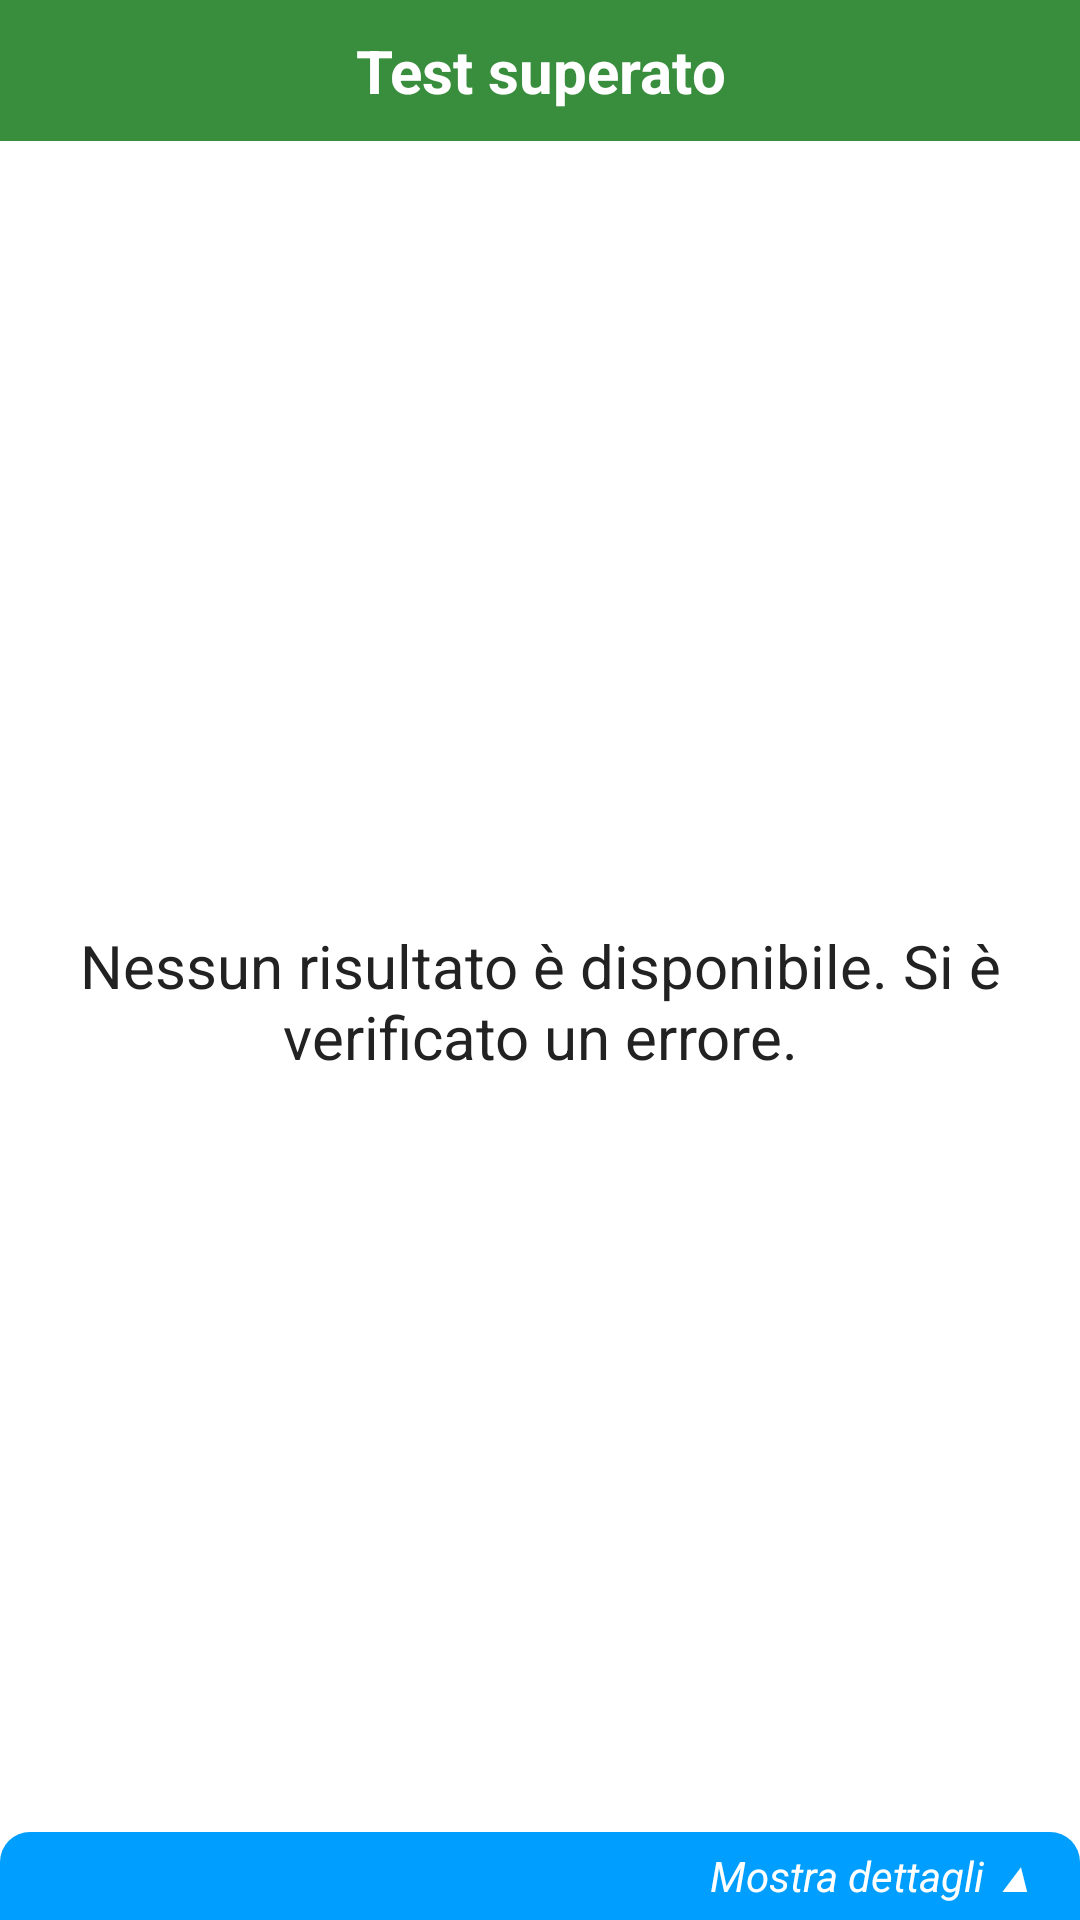

This screen was rendered from an Android layout file. Write that file and the resources it references.
<!-- AndroidManifest.xml: application theme Theme.FINApp -->
<!-- res/layout/activity_results_simulation_quiz.xml -->
<?xml version="1.0" encoding="utf-8"?>
<androidx.constraintlayout.widget.ConstraintLayout xmlns:android="http://schemas.android.com/apk/res/android"
    xmlns:app="http://schemas.android.com/apk/res-auto"
    xmlns:tools="http://schemas.android.com/tools"
    android:layout_width="match_parent"
    android:layout_height="match_parent"
    tools:context=".ui.quiz.ResultsSimulationQuizActivity">

    <TextView
        android:id="@+id/no_results_available_text"
        android:layout_width="match_parent"
        android:layout_height="wrap_content"
        android:layout_marginStart="8dp"
        android:layout_marginEnd="8dp"
        android:layout_marginBottom="20dp"
        android:text="@string/no_results_available_text"
        android:textAlignment="center"
        android:textSize="20sp"
        android:visibility="visible"
        app:layout_constraintBottom_toBottomOf="parent"
        app:layout_constraintEnd_toEndOf="parent"
        app:layout_constraintStart_toStartOf="parent"
        app:layout_constraintTop_toBottomOf="@+id/test_passed_or_not_text"
        tools:visibility="visible" />

    <TextView
        android:id="@+id/test_passed_or_not_text"
        android:layout_width="match_parent"
        android:layout_height="wrap_content"
        android:background="@color/colorTimeGreen"
        android:padding="10dp"
        android:text="@string/exam_passed_text"
        android:textAlignment="center"
        android:textColor="@color/colorWhite"
        android:textSize="20sp"
        android:textStyle="bold"
        android:visibility="visible"
        app:layout_constraintEnd_toEndOf="parent"
        app:layout_constraintStart_toStartOf="parent"
        app:layout_constraintTop_toTopOf="parent"
        tools:visibility="visible" />

    <androidx.recyclerview.widget.RecyclerView
        android:id="@+id/simulation_results_items_list"
        android:layout_width="0dp"
        android:layout_height="0dp"
        android:layout_marginBottom="30dp"
        android:scrollbars="vertical"
        android:visibility="gone"
        app:layoutManager="LinearLayoutManager"
        app:layout_constraintBottom_toBottomOf="parent"
        app:layout_constraintEnd_toEndOf="parent"
        app:layout_constraintStart_toStartOf="parent"
        app:layout_constraintTop_toBottomOf="@+id/test_passed_or_not_text"
        tools:visibility="visible">

    </androidx.recyclerview.widget.RecyclerView>

    <TextView
        android:id="@+id/show_hide_details_results_text"
        android:layout_width="match_parent"
        android:layout_height="wrap_content"
        android:background="@drawable/border_top_radius"
        android:backgroundTint="?attr/colorPrimary"
        android:gravity="center_vertical|end"
        android:paddingStart="15dp"
        android:paddingTop="5dp"
        android:paddingEnd="15dp"
        android:paddingBottom="5dp"
        android:text="@string/show_details_results_text"
        android:textAlignment="gravity"
        android:textColor="?attr/colorOnPrimary"
        android:textSize="14sp"
        android:textStyle="normal|italic"
        android:visibility="visible"
        app:layout_constraintBottom_toTopOf="@+id/layoutConstraintDetailsResults"
        app:layout_constraintEnd_toEndOf="parent"
        tools:visibility="visible" />

    <androidx.constraintlayout.widget.ConstraintLayout
        android:id="@+id/layoutConstraintDetailsResults"
        android:layout_width="0dp"
        android:layout_height="wrap_content"
        android:background="?attr/colorPrimary"
        android:padding="10dp"
        android:visibility="gone"
        app:layout_constraintBottom_toBottomOf="parent"
        app:layout_constraintEnd_toEndOf="parent"
        app:layout_constraintStart_toStartOf="parent"
        tools:visibility="visible">

        <TextView
            android:id="@+id/textViewTimeUsedResults"
            android:layout_width="0dp"
            android:layout_height="wrap_content"
            android:layout_marginTop="5dp"
            android:textColor="?attr/colorOnPrimary"
            app:layout_constraintEnd_toEndOf="parent"
            app:layout_constraintStart_toStartOf="parent"
            app:layout_constraintTop_toBottomOf="@+id/textViewDateResults"
            tools:text="@string/time_spent_details_results_text" />

        <TextView
            android:id="@+id/textViewDateResults"
            android:layout_width="0dp"
            android:layout_height="wrap_content"
            android:textColor="?attr/colorOnPrimary"
            app:layout_constraintEnd_toEndOf="parent"
            app:layout_constraintStart_toStartOf="parent"
            app:layout_constraintTop_toTopOf="parent"
            tools:text="@string/datetime_details_results_text" />

        <TextView
            android:id="@+id/textViewTimeResidualResults"
            android:layout_width="0dp"
            android:layout_height="wrap_content"
            android:layout_marginTop="5dp"
            android:textColor="?attr/colorOnPrimary"
            app:layout_constraintEnd_toEndOf="parent"
            app:layout_constraintStart_toStartOf="parent"
            app:layout_constraintTop_toBottomOf="@+id/textViewTimeUsedResults"
            tools:text="@string/time_residual_details_results_text" />

        <TextView
            android:id="@+id/textViewEstimatedTimeResults"
            android:layout_width="0dp"
            android:layout_height="wrap_content"
            android:layout_marginTop="5dp"
            android:textColor="?attr/colorOnPrimary"
            app:layout_constraintEnd_toEndOf="parent"
            app:layout_constraintStart_toStartOf="parent"
            app:layout_constraintTop_toBottomOf="@+id/textViewTimeResidualResults"
            tools:text="@string/estimated_time_per_question_details_results_text" />

        <TextView
            android:id="@+id/textViewTotalQuestionsResults"
            android:layout_width="0dp"
            android:layout_height="wrap_content"
            android:layout_marginTop="5dp"
            android:textColor="?attr/colorOnPrimary"
            app:layout_constraintEnd_toEndOf="parent"
            app:layout_constraintStart_toStartOf="parent"
            app:layout_constraintTop_toBottomOf="@+id/textViewEstimatedTimeResults"
            tools:text="@string/total_questions_details_results_text" />

        <TextView
            android:id="@+id/textViewCorrectAnswersResults"
            android:layout_width="0dp"
            android:layout_height="wrap_content"
            android:layout_marginTop="5dp"
            android:textColor="?attr/colorOnPrimary"
            app:layout_constraintEnd_toEndOf="parent"
            app:layout_constraintStart_toStartOf="parent"
            app:layout_constraintTop_toBottomOf="@+id/textViewTotalQuestionsResults"
            tools:text="@string/correct_answers_details_results_text" />

        <TextView
            android:id="@+id/textViewWrongAnswersResults"
            android:layout_width="0dp"
            android:layout_height="wrap_content"
            android:layout_marginTop="5dp"
            android:textColor="?attr/colorOnPrimary"
            app:layout_constraintEnd_toEndOf="parent"
            app:layout_constraintStart_toStartOf="parent"
            app:layout_constraintTop_toBottomOf="@+id/textViewCorrectAnswersResults"
            tools:text="@string/wrong_answers_details_results_text" />

        <TextView
            android:id="@+id/textViewSkippedQuestionsResults"
            android:layout_width="0dp"
            android:layout_height="wrap_content"
            android:layout_marginTop="5dp"
            android:textColor="?attr/colorOnPrimary"
            app:layout_constraintEnd_toEndOf="parent"
            app:layout_constraintStart_toStartOf="parent"
            app:layout_constraintTop_toBottomOf="@+id/textViewWrongAnswersResults"
            tools:text="@string/skipped_questions_details_results_text" />

    </androidx.constraintlayout.widget.ConstraintLayout>

</androidx.constraintlayout.widget.ConstraintLayout>
<!-- resources referenced by this layout -->
<resources>
  <color name="colorTimeGreen">#388E3C</color>
  <color name="colorWhite">#FFFFFF</color>
  <!-- drawable border_top_radius (drawable-v24) -->
  <?xml version="1.0" encoding="utf-8"?>
  <shape xmlns:android="http://schemas.android.com/apk/res/android"
      android:shape="rectangle">
      <corners
          android:bottomLeftRadius="0dp"
          android:bottomRightRadius="0dp"
          android:topLeftRadius="10dp"
          android:topRightRadius="10dp" />
  
      <solid android:color="@color/white" />
  </shape>
  <string name="correct_answers_details_results_text">Risposte corrette: %d</string>
  <string name="datetime_details_results_text">Data: %s</string>
  <string name="estimated_time_per_question_details_results_text">Tempo stimato per singola domanda: %s</string>
  <string name="exam_passed_text">Test superato</string>
  <string name="no_results_available_text">Nessun risultato è disponibile. Si è verificato un errore.</string>
  <string name="show_details_results_text">Mostra dettagli ▲</string>
  <string name="skipped_questions_details_results_text">Domande saltate: %d</string>
  <string name="time_residual_details_results_text">Tempo rimanente: %s</string>
  <string name="time_spent_details_results_text">Tempo impiegato: %s</string>
  <string name="total_questions_details_results_text">Domande totali: %d</string>
  <string name="wrong_answers_details_results_text">Risposte sbagliate: %d</string>
  <style name="Theme.FINApp" parent="Theme.MaterialComponents.DayNight.DarkActionBar">
          
          <item name="colorPrimary">@color/primary</item>
          <item name="colorPrimaryVariant">@color/primary</item>
          <item name="colorOnPrimary">@color/white</item>
          
          <item name="colorSecondary">@color/secondary</item>
          <item name="colorSecondaryVariant">@color/secondary</item>
          <item name="colorOnSecondary">@color/black</item>
          
          <item name="android:statusBarColor" tools:targetApi="l">@color/primary</item>
          <item name="android:navigationBarColor" tools:targetApi="l">@color/darkwhite</item>
          <item name="android:actionBarItemBackground">@color/primary</item>
  
          <item name="android:windowBackground">@color/white</item>
          <item name="android:colorBackground">@color/darkwhite</item>
          <item name="swipeRefreshLayoutProgressSpinnerBackgroundColor">@color/primary</item>
          <item name="android:textColor">@color/lightblack</item>
          <item name="colorTertiary">@color/lightblack</item>
          <item name="colorOnTertiary">@color/lightlightblack</item>
  
          <item name="textColorAlertDialogListItem">@color/red</item>
      </style>
  <color name="white">#FFFFFFFF</color>
  <color name="primary">#FF009FFF</color>
  <color name="secondary">#00BCD4</color>
  <color name="black">#FF000000</color>
  <color name="darkwhite">#FFEEEEEE</color>
  <color name="lightblack">#FF222222</color>
  <color name="lightlightblack">#FF444444</color>
  <color name="red">#D32F2F</color>
</resources>
